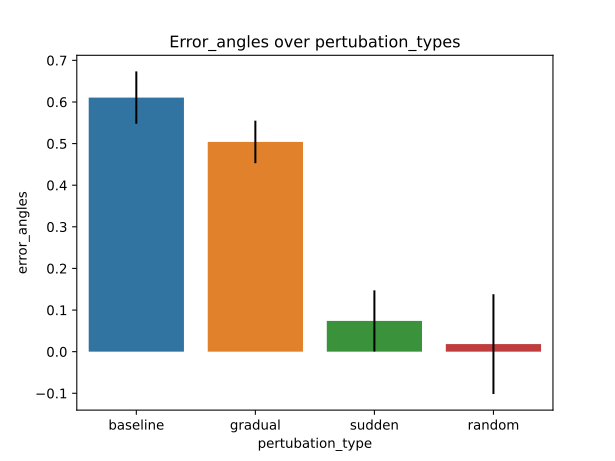

The data file committed next to this chart (first rows):
index, pertubation_type, mean, CI
0, baseline, 0.6105, 0.06288
1, gradual, 0.504, 0.05105
2, sudden, 0.07391, 0.07352
3, random, 0.0182, 0.1199
